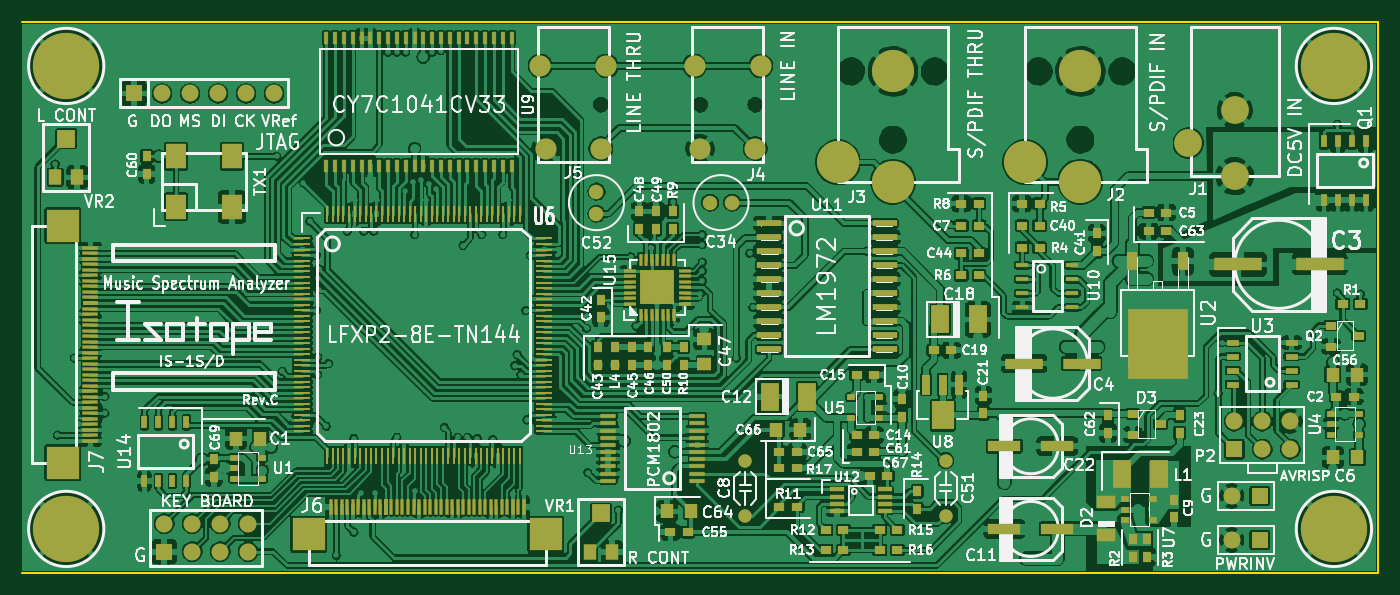
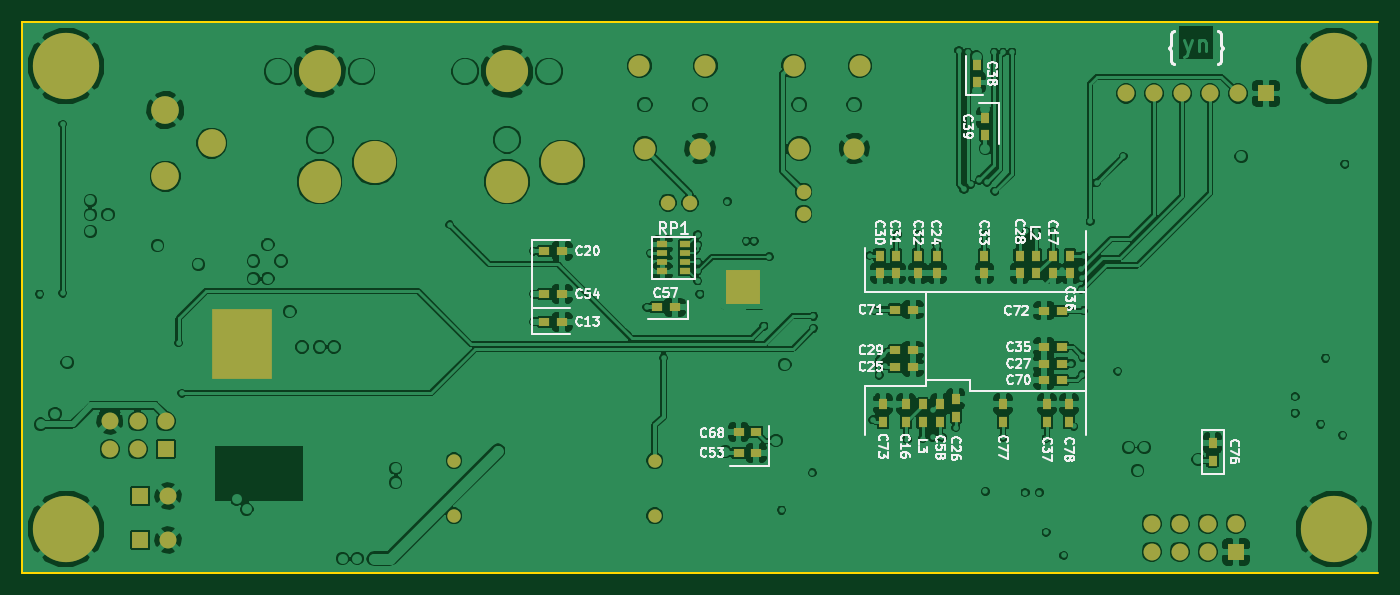
Circuit board: 9 layer files. Board 123.0 x 50.0 mm.
- top_copper: SSA-1_TOP.gtl (828862 bytes)
- bottom_copper: SSA-4_BOTTOM.gbl (260545 bytes)
- bottom_mask: SSA-B.Mask.gbs (3890 bytes)
- paste: SSA-B.Paste.gbp (2259 bytes)
- bottom_silk: SSA-B.SilkS.gbo (39671 bytes)
- outline: SSA-Edge.Cuts.gm1 (375 bytes)
- top_mask: SSA-F.Mask.gts (16120 bytes)
- paste: SSA-F.Paste.gtp (8430 bytes)
- top_silk: SSA-F.SilkS.gto (146866 bytes)

=== top_copper: SSA-1_TOP.gtl (828862 bytes, source omitted) ===
=== bottom_copper: SSA-4_BOTTOM.gbl (260545 bytes, source omitted) ===
=== bottom_mask: SSA-B.Mask.gbs ===
G04 #@! TF.FileFunction,Soldermask,Bot*
%FSLAX46Y46*%
G04 Gerber Fmt 4.6, Leading zero omitted, Abs format (unit mm)*
G04 Created by KiCad (PCBNEW 4.0.6) date 08/04/17 18:38:55*
%MOMM*%
%LPD*%
G01*
G04 APERTURE LIST*
%ADD10C,0.150000*%
%ADD11C,3.830320*%
%ADD12C,2.519680*%
%ADD13R,3.169920X3.169920*%
%ADD14R,0.919480X0.670560*%
%ADD15R,0.919480X0.520700*%
%ADD16R,5.417820X6.421120*%
%ADD17C,6.019800*%
%ADD18R,1.544320X1.544320*%
%ADD19C,1.544320*%
%ADD20C,1.920240*%
%ADD21R,0.820420X1.021080*%
%ADD22R,1.021080X0.820420*%
%ADD23C,1.219200*%
%ADD24C,1.320800*%
G04 APERTURE END LIST*
D10*
D11*
X78999080Y-4500880D03*
X78999080Y-14500860D03*
X74000360Y-12750800D03*
X95999300Y-4500880D03*
X95999300Y-14500860D03*
X91000580Y-12750800D03*
D12*
X109997240Y-7998460D03*
X105798620Y-11000740D03*
X109999780Y-14000480D03*
D13*
X57599580Y-24091900D03*
D14*
X62898020Y-22595840D03*
D15*
X62898020Y-21795740D03*
X62898020Y-20995640D03*
D14*
X62898020Y-20195540D03*
X64897000Y-20195540D03*
D15*
X64897000Y-20995640D03*
X64897000Y-21795740D03*
D14*
X64897000Y-22595840D03*
D16*
X102999540Y-29199840D03*
D17*
X118999000Y-45999400D03*
X118999000Y-4000500D03*
X4000500Y-45999400D03*
X4000500Y-4000500D03*
D18*
X10149840Y-6499860D03*
D19*
X12689840Y-6499860D03*
X15229840Y-6499860D03*
X17769840Y-6499860D03*
X20309840Y-6499860D03*
X22849840Y-6499860D03*
D18*
X112270540Y-47000160D03*
D19*
X109730540Y-47000160D03*
D18*
X112270540Y-42999660D03*
D19*
X109730540Y-42999660D03*
D18*
X109959140Y-38770560D03*
D19*
X109959140Y-36230560D03*
X112499140Y-38770560D03*
X112499140Y-36230560D03*
X115039140Y-38770560D03*
X115039140Y-36230560D03*
D20*
X52499260Y-11501120D03*
X47500540Y-11501120D03*
X47000160Y-4003040D03*
X52999640Y-4003040D03*
X66499740Y-11501120D03*
X61501020Y-11501120D03*
X61000640Y-4003040D03*
X67000120Y-4003040D03*
D21*
X28000960Y-34698940D03*
X28000960Y-36299140D03*
X34000440Y-34698940D03*
X34000440Y-36299140D03*
X15001240Y-38199060D03*
X15001240Y-39799260D03*
X44899580Y-34698940D03*
X44899580Y-36299140D03*
D22*
X30299660Y-26200100D03*
X28699460Y-26200100D03*
X42199560Y-26101040D03*
X43799760Y-26101040D03*
X30299660Y-32499300D03*
X28699460Y-32499300D03*
X56400700Y-37200840D03*
X58000900Y-37200840D03*
D21*
X39700200Y-36299140D03*
X39700200Y-34698940D03*
D22*
X65399920Y-25900380D03*
X63799720Y-25900380D03*
X75600560Y-24698960D03*
X74000360Y-24698960D03*
X58000900Y-39100760D03*
X56400700Y-39100760D03*
D21*
X35600640Y-10299700D03*
X35600640Y-8699500D03*
X36400740Y-3898900D03*
X36400740Y-5499100D03*
X29999940Y-34698940D03*
X29999940Y-36299140D03*
X27899360Y-22799040D03*
X27899360Y-21198840D03*
D22*
X30299660Y-29499560D03*
X28699460Y-29499560D03*
D21*
X35699700Y-22799040D03*
X35699700Y-21198840D03*
X41699180Y-22799040D03*
X41699180Y-21198840D03*
X43700700Y-22799040D03*
X43700700Y-21198840D03*
X45199300Y-22799040D03*
X45199300Y-21198840D03*
D22*
X42199560Y-29799280D03*
X43799760Y-29799280D03*
D21*
X32499300Y-22799040D03*
X32499300Y-21198840D03*
D22*
X30299660Y-31000700D03*
X28699460Y-31000700D03*
D21*
X38300660Y-34201100D03*
X38300660Y-35801300D03*
D22*
X42199560Y-31300420D03*
X43799760Y-31300420D03*
D21*
X39999920Y-22799040D03*
X39999920Y-21198840D03*
D22*
X74000360Y-20800060D03*
X75600560Y-20800060D03*
D21*
X29499560Y-22799040D03*
X29499560Y-21198840D03*
X42799000Y-34698940D03*
X42799000Y-36299140D03*
D22*
X75600560Y-27200860D03*
X74000360Y-27200860D03*
D21*
X41300400Y-34698940D03*
X41300400Y-36299140D03*
X30998160Y-22799040D03*
X30998160Y-21198840D03*
D18*
X12890500Y-48069500D03*
D19*
X12890500Y-45529500D03*
X15430500Y-48069500D03*
X15430500Y-45529500D03*
X17970500Y-48069500D03*
X17970500Y-45529500D03*
X20510500Y-48069500D03*
X20510500Y-45529500D03*
D23*
X83799680Y-39801800D03*
X83799680Y-44800520D03*
X65600580Y-39801800D03*
X65600580Y-44800520D03*
D24*
X62400180Y-16400780D03*
X64401700Y-16400780D03*
X52100480Y-15400020D03*
X52100480Y-17401540D03*
M02*

=== paste: SSA-B.Paste.gbp ===
G04 #@! TF.FileFunction,Paste,Bot*
%FSLAX46Y46*%
G04 Gerber Fmt 4.6, Leading zero omitted, Abs format (unit mm)*
G04 Created by KiCad (PCBNEW 4.0.6) date 08/04/17 18:38:55*
%MOMM*%
%LPD*%
G01*
G04 APERTURE LIST*
%ADD10C,0.150000*%
%ADD11R,0.599440X0.350520*%
%ADD12R,0.599440X0.200660*%
%ADD13R,0.500380X0.701040*%
%ADD14R,0.701040X0.500380*%
G04 APERTURE END LIST*
D10*
D11*
X62898020Y-22595840D03*
D12*
X62898020Y-21795740D03*
X62898020Y-20995640D03*
D11*
X62898020Y-20195540D03*
X64897000Y-20195540D03*
D12*
X64897000Y-20995640D03*
X64897000Y-21795740D03*
D11*
X64897000Y-22595840D03*
D13*
X28000960Y-34698940D03*
X28000960Y-36299140D03*
X34000440Y-34698940D03*
X34000440Y-36299140D03*
X15001240Y-38199060D03*
X15001240Y-39799260D03*
X44899580Y-34698940D03*
X44899580Y-36299140D03*
D14*
X30299660Y-26200100D03*
X28699460Y-26200100D03*
X42199560Y-26101040D03*
X43799760Y-26101040D03*
X30299660Y-32499300D03*
X28699460Y-32499300D03*
X56400700Y-37200840D03*
X58000900Y-37200840D03*
D13*
X39700200Y-36299140D03*
X39700200Y-34698940D03*
D14*
X65399920Y-25900380D03*
X63799720Y-25900380D03*
X75600560Y-24698960D03*
X74000360Y-24698960D03*
X58000900Y-39100760D03*
X56400700Y-39100760D03*
D13*
X35600640Y-10299700D03*
X35600640Y-8699500D03*
X36400740Y-3898900D03*
X36400740Y-5499100D03*
X29999940Y-34698940D03*
X29999940Y-36299140D03*
X27899360Y-22799040D03*
X27899360Y-21198840D03*
D14*
X30299660Y-29499560D03*
X28699460Y-29499560D03*
D13*
X35699700Y-22799040D03*
X35699700Y-21198840D03*
X41699180Y-22799040D03*
X41699180Y-21198840D03*
X43700700Y-22799040D03*
X43700700Y-21198840D03*
X45199300Y-22799040D03*
X45199300Y-21198840D03*
D14*
X42199560Y-29799280D03*
X43799760Y-29799280D03*
D13*
X32499300Y-22799040D03*
X32499300Y-21198840D03*
D14*
X30299660Y-31000700D03*
X28699460Y-31000700D03*
D13*
X38300660Y-34201100D03*
X38300660Y-35801300D03*
D14*
X42199560Y-31300420D03*
X43799760Y-31300420D03*
D13*
X39999920Y-22799040D03*
X39999920Y-21198840D03*
D14*
X74000360Y-20800060D03*
X75600560Y-20800060D03*
D13*
X29499560Y-22799040D03*
X29499560Y-21198840D03*
X42799000Y-34698940D03*
X42799000Y-36299140D03*
D14*
X75600560Y-27200860D03*
X74000360Y-27200860D03*
D13*
X41300400Y-34698940D03*
X41300400Y-36299140D03*
X30998160Y-22799040D03*
X30998160Y-21198840D03*
M02*

=== bottom_silk: SSA-B.SilkS.gbo (39671 bytes, source omitted) ===
=== outline: SSA-Edge.Cuts.gm1 ===
G04 #@! TF.FileFunction,Profile,NP*
%FSLAX46Y46*%
G04 Gerber Fmt 4.6, Leading zero omitted, Abs format (unit mm)*
G04 Created by KiCad (PCBNEW 4.0.6) date 08/04/17 18:38:55*
%MOMM*%
%LPD*%
G01*
G04 APERTURE LIST*
%ADD10C,0.150000*%
G04 APERTURE END LIST*
D10*
X122999500Y-49999900D02*
X0Y-49999900D01*
X122999500Y0D02*
X122999500Y-49999900D01*
X0Y0D02*
X122999500Y0D01*
M02*

=== top_mask: SSA-F.Mask.gts (16120 bytes, source omitted) ===
=== paste: SSA-F.Paste.gtp (8430 bytes, source omitted) ===
=== top_silk: SSA-F.SilkS.gto (146866 bytes, source omitted) ===
